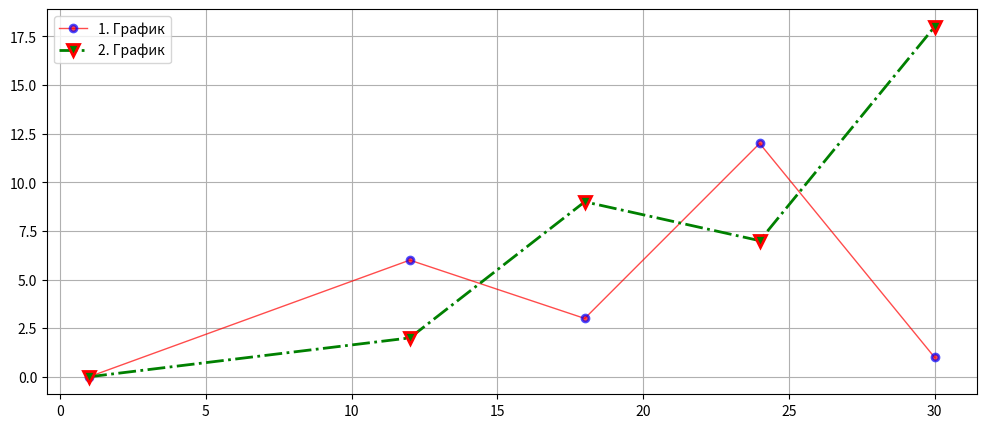

The script that saved this image:
# [redacted]
#Импортирование библиотеки Matplotlib
import matplotlib.pyplot as plt
# Координаты точек по x
x = [1, 12, 18, 24, 30]
# Координаты точек у первого графика по оси y
y1 = [0, 6, 3, 12, 1]
# Координаты точек у второго графика по оси y
y2 = [0, 2, 9, 7, 18]
#Размер окна
plt.figure(figsize = (12, 5)) 
# Построение первого графика
plt.plot(x, y1, 'o-r', alpha = 0.7, label="1. График", lw = 1, mec ='b',mew = 2, ms = 5)
# Построение второго графика
plt.plot(x, y2, 'v-.g', label = "2. График", mec ='r', lw = 2, mew = 2, ms = 9)
plt.legend()
plt.grid(True)
#Отображение графиков
plt.show()
